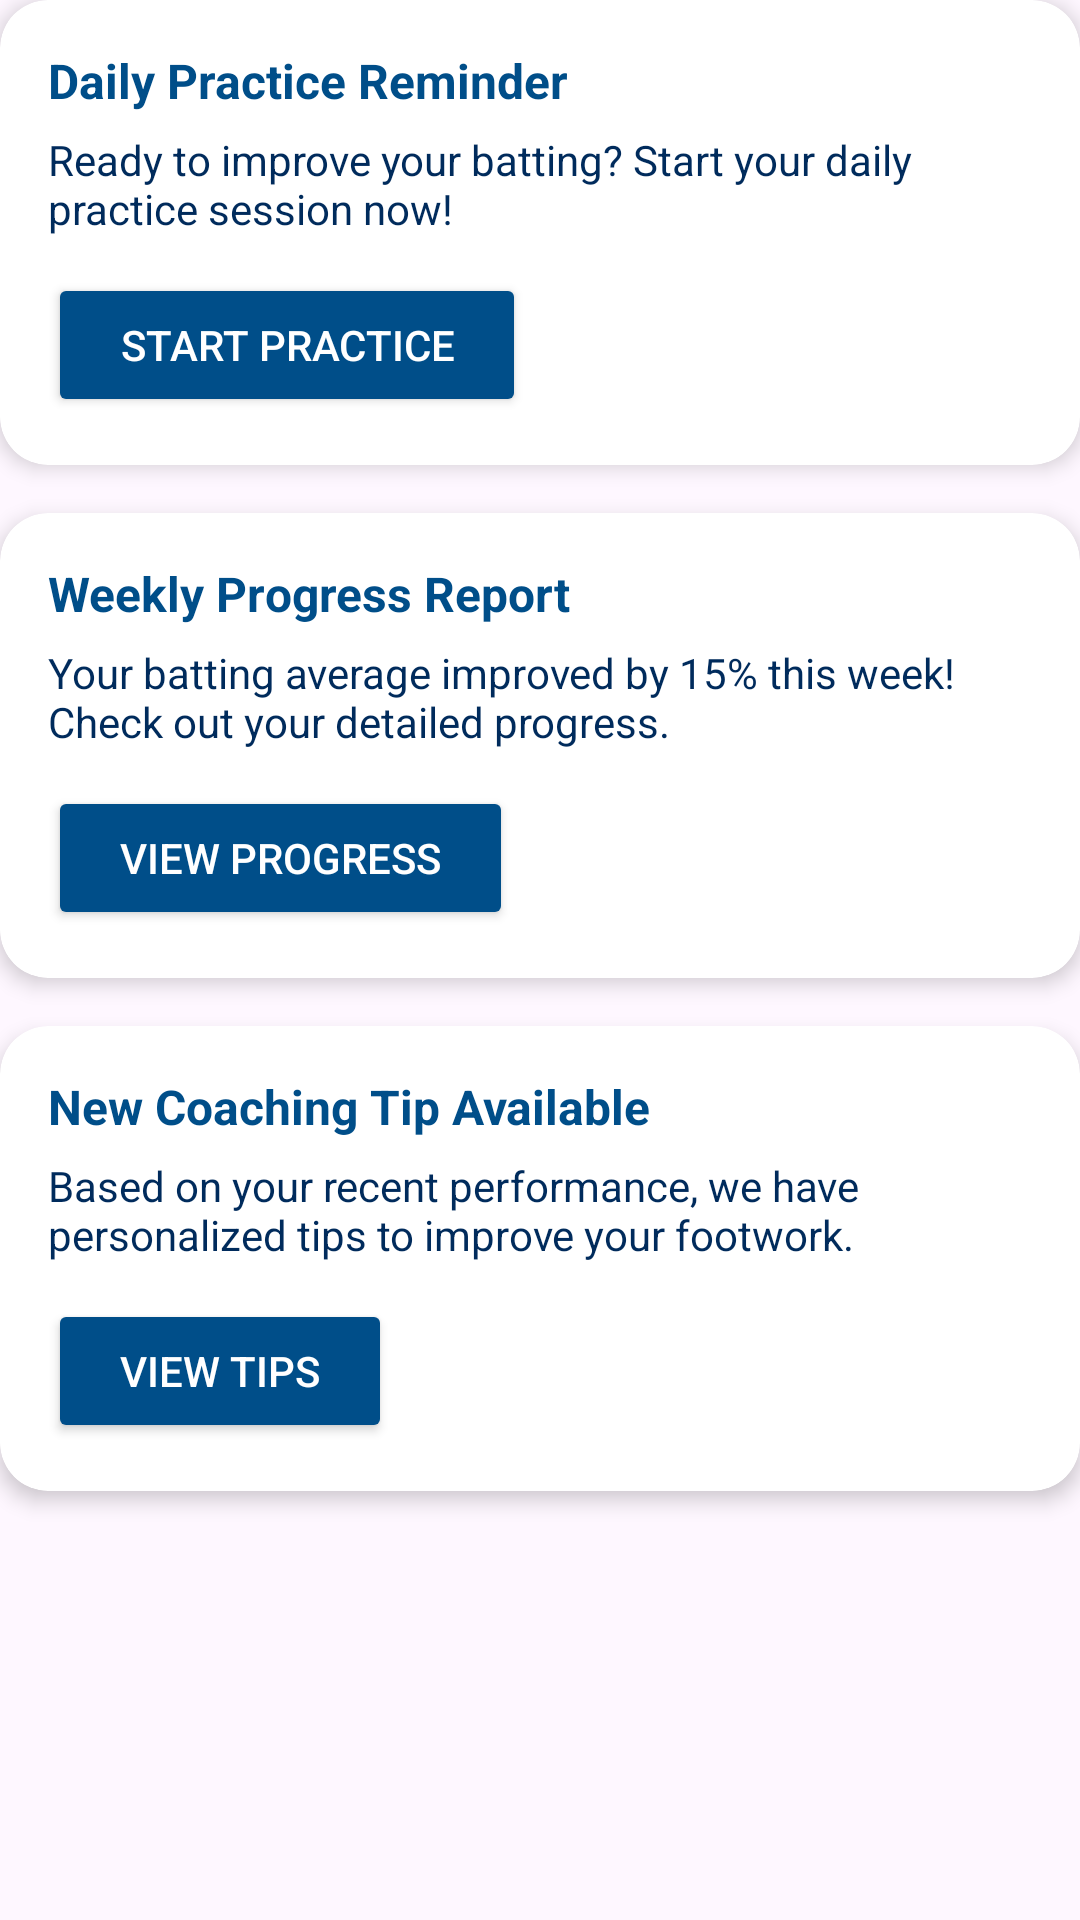

Android layout source for this screen:
<!-- AndroidManifest.xml: application theme Theme.FYP -->
<!-- res/layout/layout_notification_cards.xml -->
<?xml version="1.0" encoding="utf-8"?>
<LinearLayout xmlns:android="http://schemas.android.com/apk/res/android"
    xmlns:app="http://schemas.android.com/apk/res-auto"
    android:layout_width="match_parent"
    android:layout_height="wrap_content"
    android:orientation="vertical">

    
    <androidx.cardview.widget.CardView
        android:layout_width="match_parent"
        android:layout_height="wrap_content"
        android:layout_marginBottom="16dp"
        app:cardCornerRadius="16dp"
        app:cardElevation="4dp"
        android:backgroundTint="#FFFFFF">

        <LinearLayout
            android:orientation="vertical"
            android:padding="16dp"
            android:layout_width="match_parent"
            android:layout_height="wrap_content">

            <TextView
                android:text="Daily Practice Reminder"
                android:textStyle="bold"
                android:textSize="16sp"
                android:textColor="#004E89"
                android:layout_width="match_parent"
                android:layout_height="wrap_content"/>

            <TextView
                android:text="Ready to improve your batting? Start your daily practice session now!"
                android:textColor="#002B5C"
                android:textSize="14sp"
                android:paddingTop="6dp"
                android:paddingBottom="12dp"
                android:layout_width="match_parent"
                android:layout_height="wrap_content"/>

            <Button
                android:id="@+id/btnPractice"
                android:layout_width="wrap_content"
                android:layout_height="wrap_content"
                android:text="Start Practice"
                android:backgroundTint="#004E89"
                android:textColor="@android:color/white"
                android:paddingHorizontal="24dp" />
        </LinearLayout>
    </androidx.cardview.widget.CardView>

    
    <androidx.cardview.widget.CardView
        android:layout_width="match_parent"
        android:layout_height="wrap_content"
        android:layout_marginBottom="16dp"
        app:cardCornerRadius="16dp"
        app:cardElevation="4dp"
        android:backgroundTint="#FFFFFF">

        <LinearLayout
            android:orientation="vertical"
            android:padding="16dp"
            android:layout_width="match_parent"
            android:layout_height="wrap_content">

            <TextView
                android:text="Weekly Progress Report"
                android:textStyle="bold"
                android:textSize="16sp"
                android:textColor="#004E89"
                android:layout_width="match_parent"
                android:layout_height="wrap_content"/>

            <TextView
                android:text="Your batting average improved by 15% this week! Check out your detailed progress."
                android:textColor="#002B5C"
                android:textSize="14sp"
                android:paddingTop="6dp"
                android:paddingBottom="12dp"
                android:layout_width="match_parent"
                android:layout_height="wrap_content"/>

            <Button
                android:layout_width="wrap_content"
                android:layout_height="wrap_content"
                android:text="View Progress"
                android:id="@+id/btnProgress"
                android:backgroundTint="#004E89"
                android:textColor="@android:color/white"
                android:paddingHorizontal="24dp" />
        </LinearLayout>
    </androidx.cardview.widget.CardView>

    
    <androidx.cardview.widget.CardView
        android:layout_width="match_parent"
        android:layout_height="wrap_content"
        app:cardCornerRadius="16dp"
        app:cardElevation="4dp"
        android:backgroundTint="#FFFFFF">

        <LinearLayout
            android:orientation="vertical"
            android:padding="16dp"
            android:layout_width="match_parent"
            android:layout_height="wrap_content">

            <TextView
                android:text="New Coaching Tip Available"
                android:textStyle="bold"
                android:textSize="16sp"
                android:textColor="#004E89"
                android:layout_width="match_parent"
                android:layout_height="wrap_content"/>

            <TextView
                android:text="Based on your recent performance, we have personalized tips to improve your footwork."
                android:textColor="#002B5C"
                android:textSize="14sp"
                android:paddingTop="6dp"
                android:paddingBottom="12dp"
                android:layout_width="match_parent"
                android:layout_height="wrap_content"/>

            <Button
                android:layout_width="wrap_content"
                android:layout_height="wrap_content"
                android:text="View Tips"
                android:backgroundTint="#004E89"
                android:id="@+id/btnTips"
                android:textColor="@android:color/white"
                android:paddingHorizontal="24dp" />
        </LinearLayout>
    </androidx.cardview.widget.CardView>

</LinearLayout>
<!-- resources referenced by this layout -->
<resources>
  <style name="Theme.FYP" parent="Base.Theme.FYP" />
  <style name="Base.Theme.FYP" parent="Theme.Material3.DayNight.NoActionBar">
          
          
      </style>
</resources>
